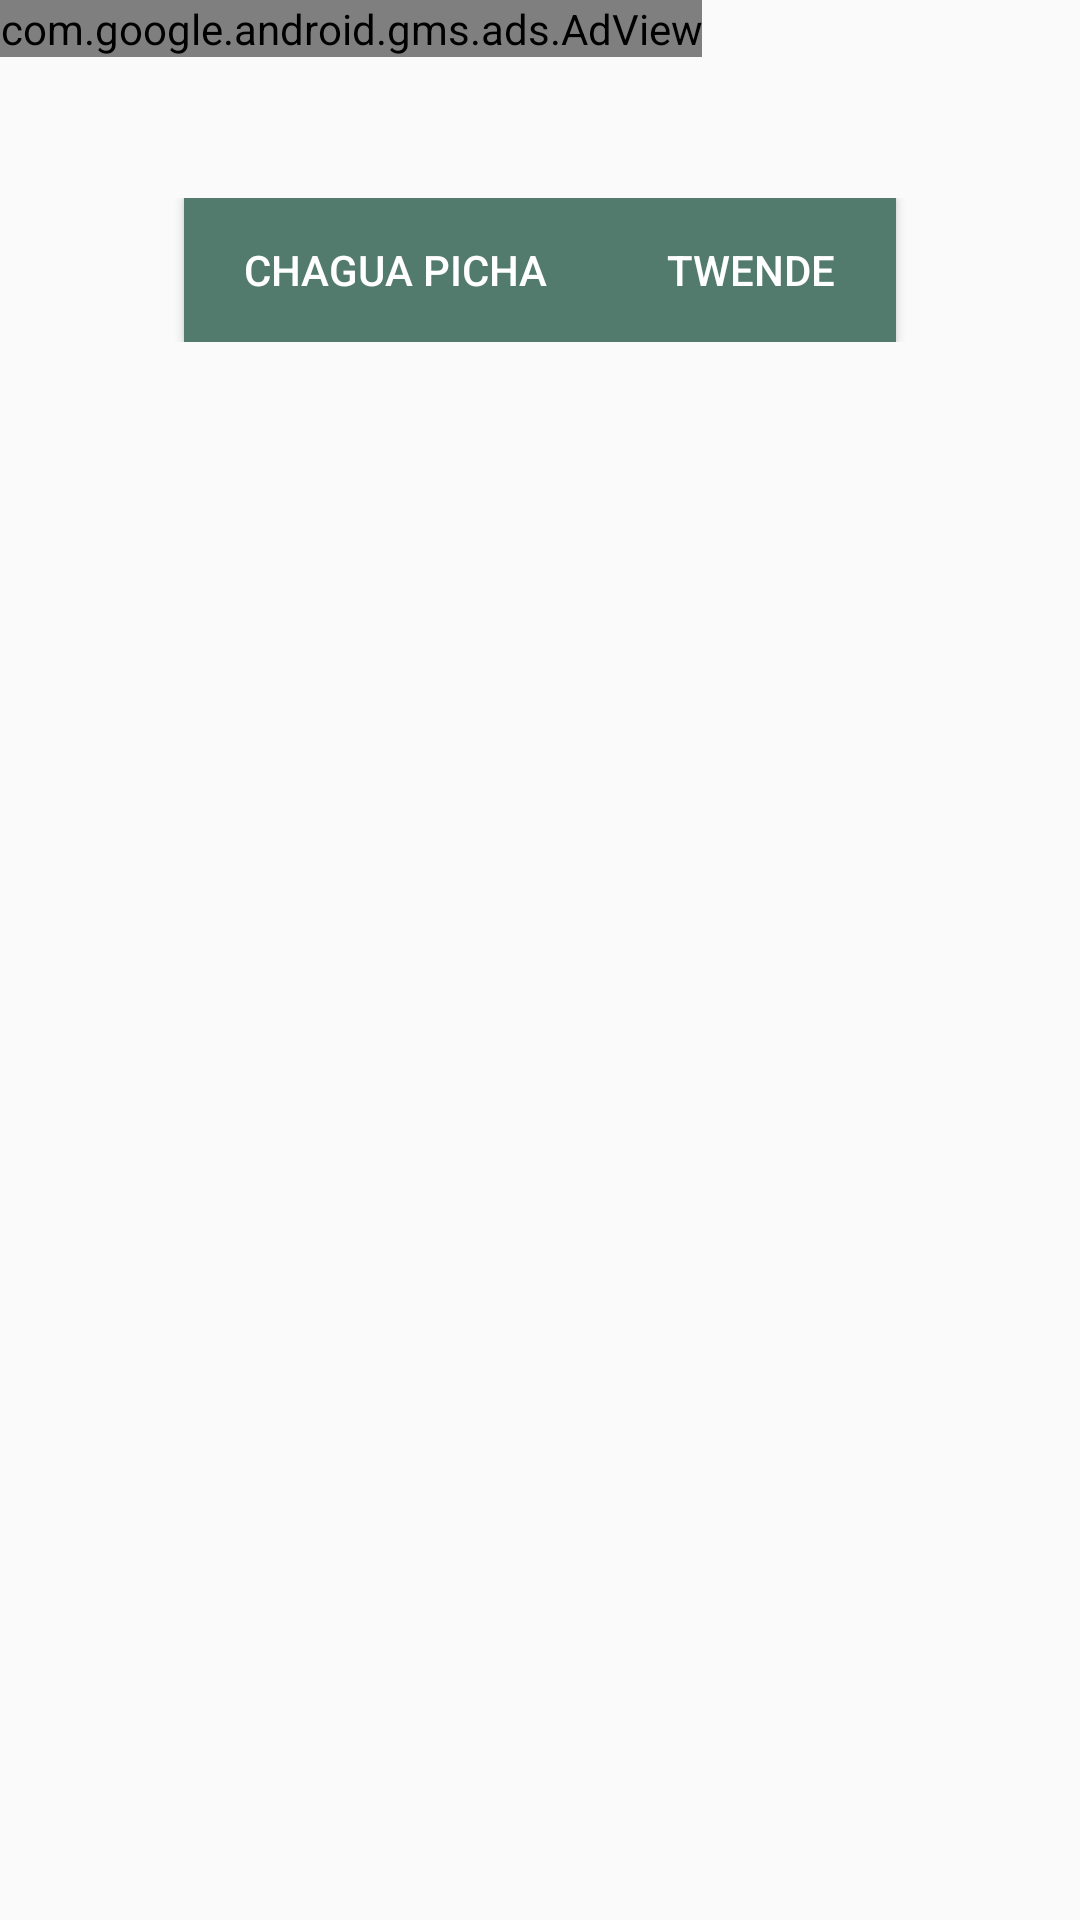

Write the Android layout XML for this screen, with the resource values it uses.
<!-- AndroidManifest.xml: application theme AppTheme -->
<!-- res/layout/activity_image.xml -->
<?xml version="1.0" encoding="utf-8"?>
<LinearLayout
    android:layout_width="match_parent"
    android:layout_height="wrap_content"
    android:orientation="vertical"
    xmlns:android="http://schemas.android.com/apk/res/android"
    xmlns:app="http://schemas.android.com/apk/res-auto">

    <androidx.appcompat.widget.Toolbar
        android:id="@+id/toolbar"
        android:layout_width="match_parent"
        android:layout_height="?android:attr/actionBarSize"
        android:layout_weight="1"
        app:layout_scrollFlags="scroll|enterAlways"
        app:popupTheme="@style/AppTheme.PopupOverlay"
        >



    </androidx.appcompat.widget.Toolbar>

    <com.google.android.gms.ads.AdView
        xmlns:ads="http://schemas.android.com/apk/res-auto"
        android:id="@+id/adView1"
        android:layout_width="wrap_content"
        android:layout_height="wrap_content"
        android:layout_centerHorizontal="true"
        android:layout_alignParentTop="true"
        ads:adSize="BANNER"
        ads:adUnitId="ca-app-pub-4482019772887748/3803220971">
    </com.google.android.gms.ads.AdView>



    <ScrollView
        android:id="@+id/infoo"
        android:layout_width="match_parent"
        android:layout_height="match_parent"
        android:layout_marginBottom="@dimen/activity_vertical_margin"
        android:paddingBottom="@dimen/activity_vertical_margin"
        android:fitsSystemWindows="true">



            <LinearLayout
                android:id="@+id/pichajjjj"

                android:layout_width="match_parent"
                android:layout_height="match_parent"
                android:orientation="vertical"

                >



                

                <ImageView
                    android:id="@+id/imgPreviewzzzz"
                    android:layout_width="match_parent"
                    android:layout_height="0dp"
                    android:layout_weight="5"


                    />

                

                <LinearLayout
                    android:layout_width="fill_parent"
                    android:layout_height="0dp"
                    android:layout_weight="2"
                    android:orientation="vertical"
                    android:padding="10dp" >

                    <TextView
                        android:id="@+id/txtPercentage"
                        android:layout_width="wrap_content"
                        android:layout_height="wrap_content"
                        android:layout_gravity="center_horizontal"
                        android:layout_marginBottom="5dp"
                        android:layout_marginTop="5dp"
                        android:textColor="@color/grey_font"
                        android:textSize="20dp" />

                    <ProgressBar
                        android:id="@+id/progressBar"
                        style="?android:attr/progressBarStyleHorizontal"
                        android:layout_width="fill_parent"
                        android:layout_height="10dp"
                        android:layout_marginBottom="10dp"
                        android:visibility="gone" />

                    <LinearLayout
                        android:layout_width="match_parent"
                        android:layout_height="wrap_content"
                        android:gravity="center_horizontal"
                        android:orientation="horizontal">

                        <Button
                            android:id="@+id/cappp"
                            android:layout_width="wrap_content"
                            android:layout_height="wrap_content"
                            android:layout_gravity="center_horizontal"
                            android:background="@color/colorPrimary"
                            android:paddingLeft="20dp"
                            android:paddingRight="20dp"
                            android:onClick="reselect"
                            android:text="Chagua picha"
                            android:textColor="@color/white"
                            android:layout_marginRight="@dimen/activity_horizontal_margin"
                            />

                        <Button

                            android:id="@+id/btnUpload"
                            android:layout_width="wrap_content"
                            android:layout_height="wrap_content"
                            android:layout_gravity="center_horizontal"
                            android:background="@color/colorPrimary"
                            android:paddingLeft="20dp"
                            android:paddingRight="20dp"
                            android:onClick="goback"
                            android:text="Twende"
                            android:textColor="@color/white"
                            />

                    </LinearLayout>



                </LinearLayout>
            </LinearLayout>




    </ScrollView>


</LinearLayout>
<!-- resources referenced by this layout -->
<resources>
  <color name="colorPrimary">#527b6e</color>
  <color name="grey_font">#ff9e9e9e</color>
  <color name="white">#FFFFFF</color>
  <style name="AppTheme.PopupOverlay" parent="AppTheme">
          
          <item name="colorPrimary">@color/colorPrimary</item>
          <item name="colorPrimaryDark">@color/colorPrimaryDark</item>
          <item name="colorAccent">@color/colorAccent</item>
          <item name="windowActionBar">false</item>
          <item name="windowNoTitle">true</item>
      </style>
  <style name="AppTheme" parent="Theme.AppCompat.Light.DarkActionBar">
          
          <item name="colorPrimary">@color/colorPrimary</item>
          <item name="colorPrimaryDark">@color/colorPrimaryDark</item>
          <item name="colorAccent">@color/colorAccent</item>
      </style>
  <color name="colorPrimaryDark">#025134</color>
  <color name="colorAccent">#69bc9d</color>
</resources>
